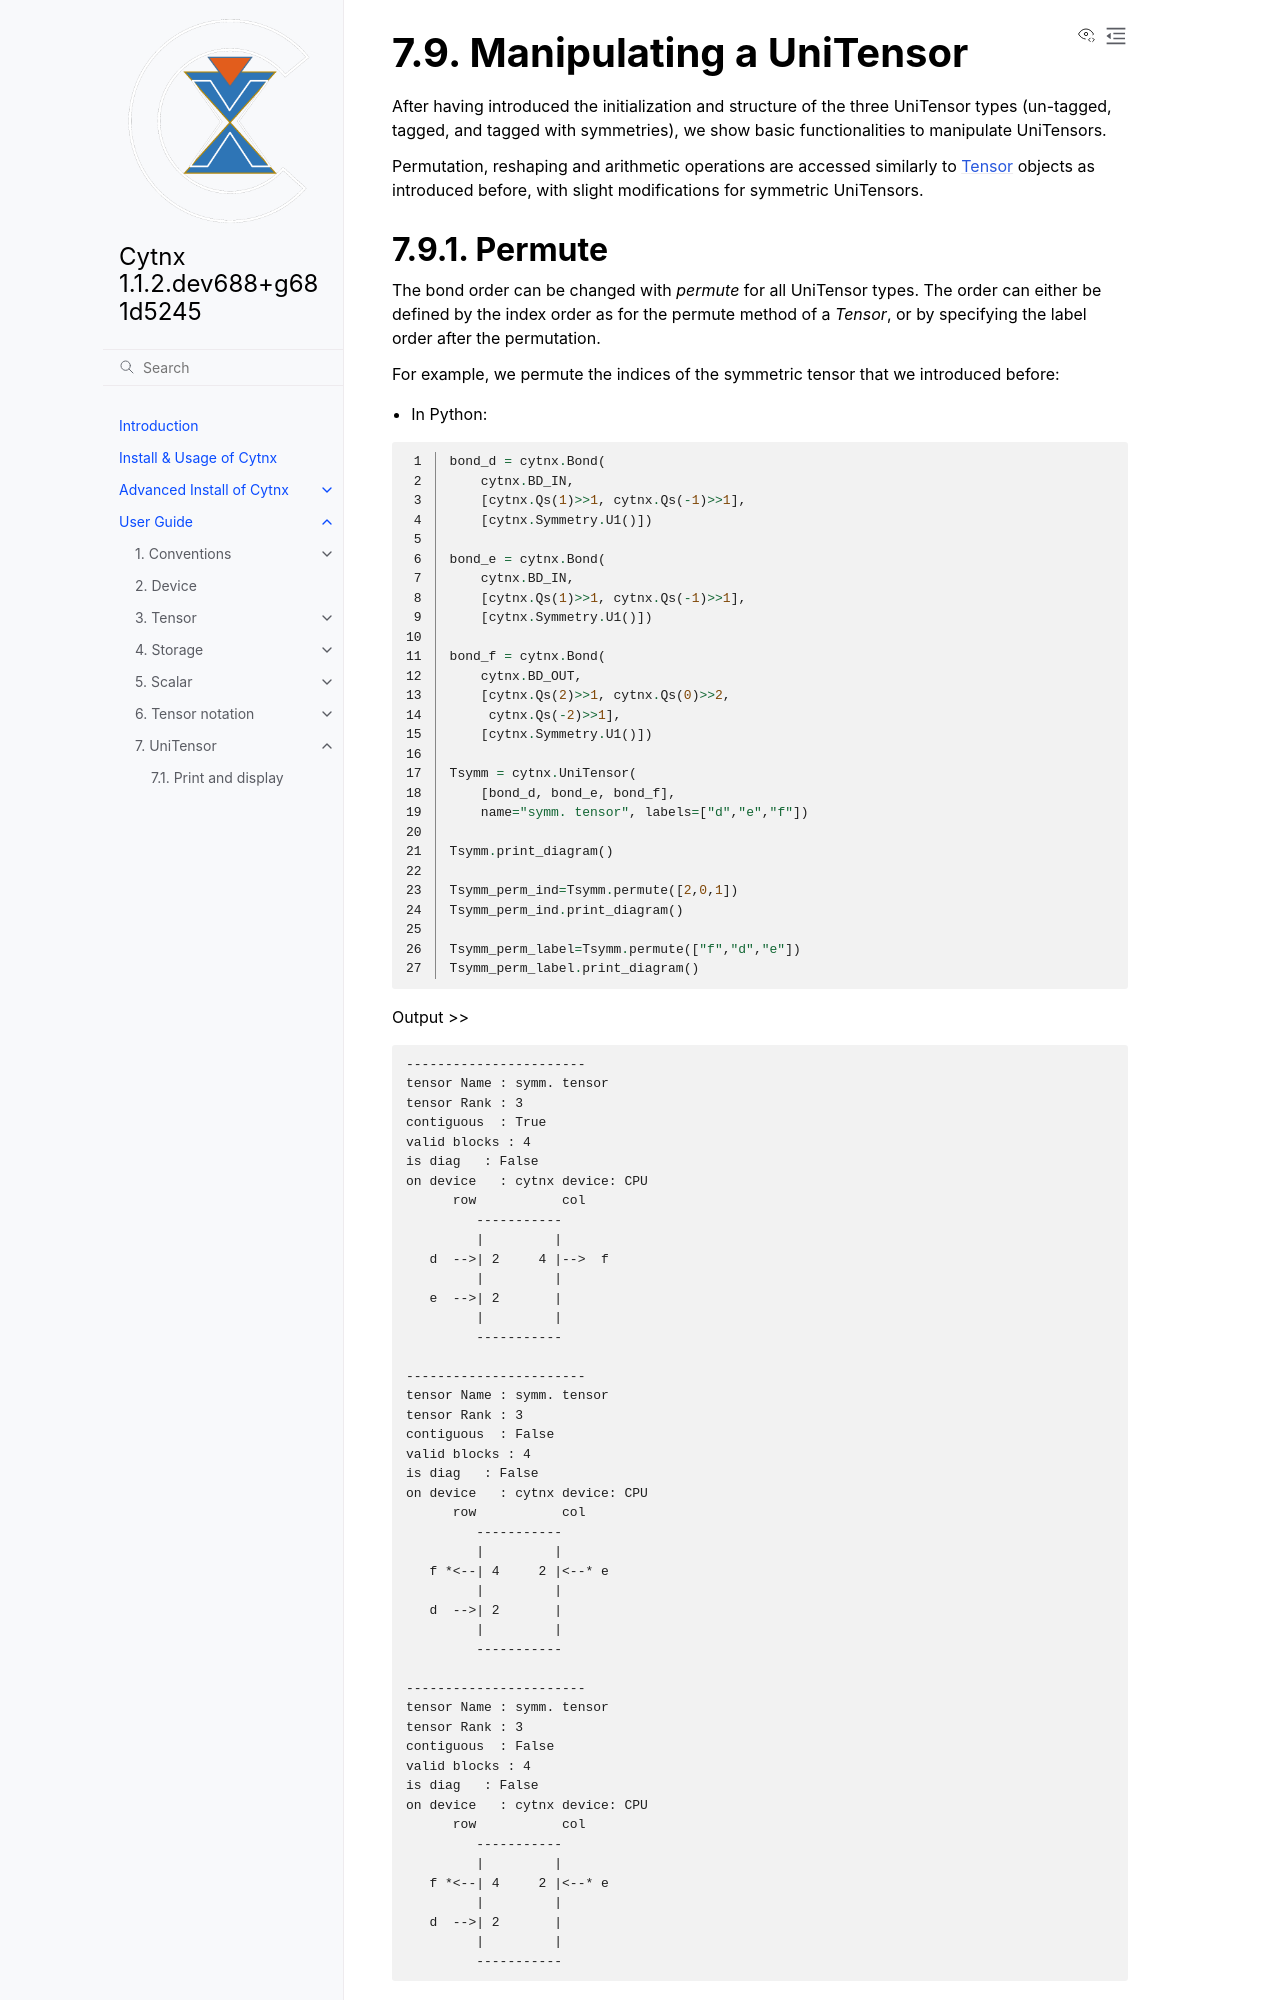

repository: Cytnx-dev/Cytnx · page: dev/guide/uniten/manipulation.html · generator: sphinx

Manipulating a UniTensor
-------------------------

After having introduced the initialization and structure of the three UniTensor types (un-tagged, tagged, and tagged with symmetries), we show basic functionalities to manipulate UniTensors.

Permutation, reshaping and arithmetic operations are accessed similarly to :ref:`Tensor` objects as introduced before, with slight modifications for symmetric UniTensors.
